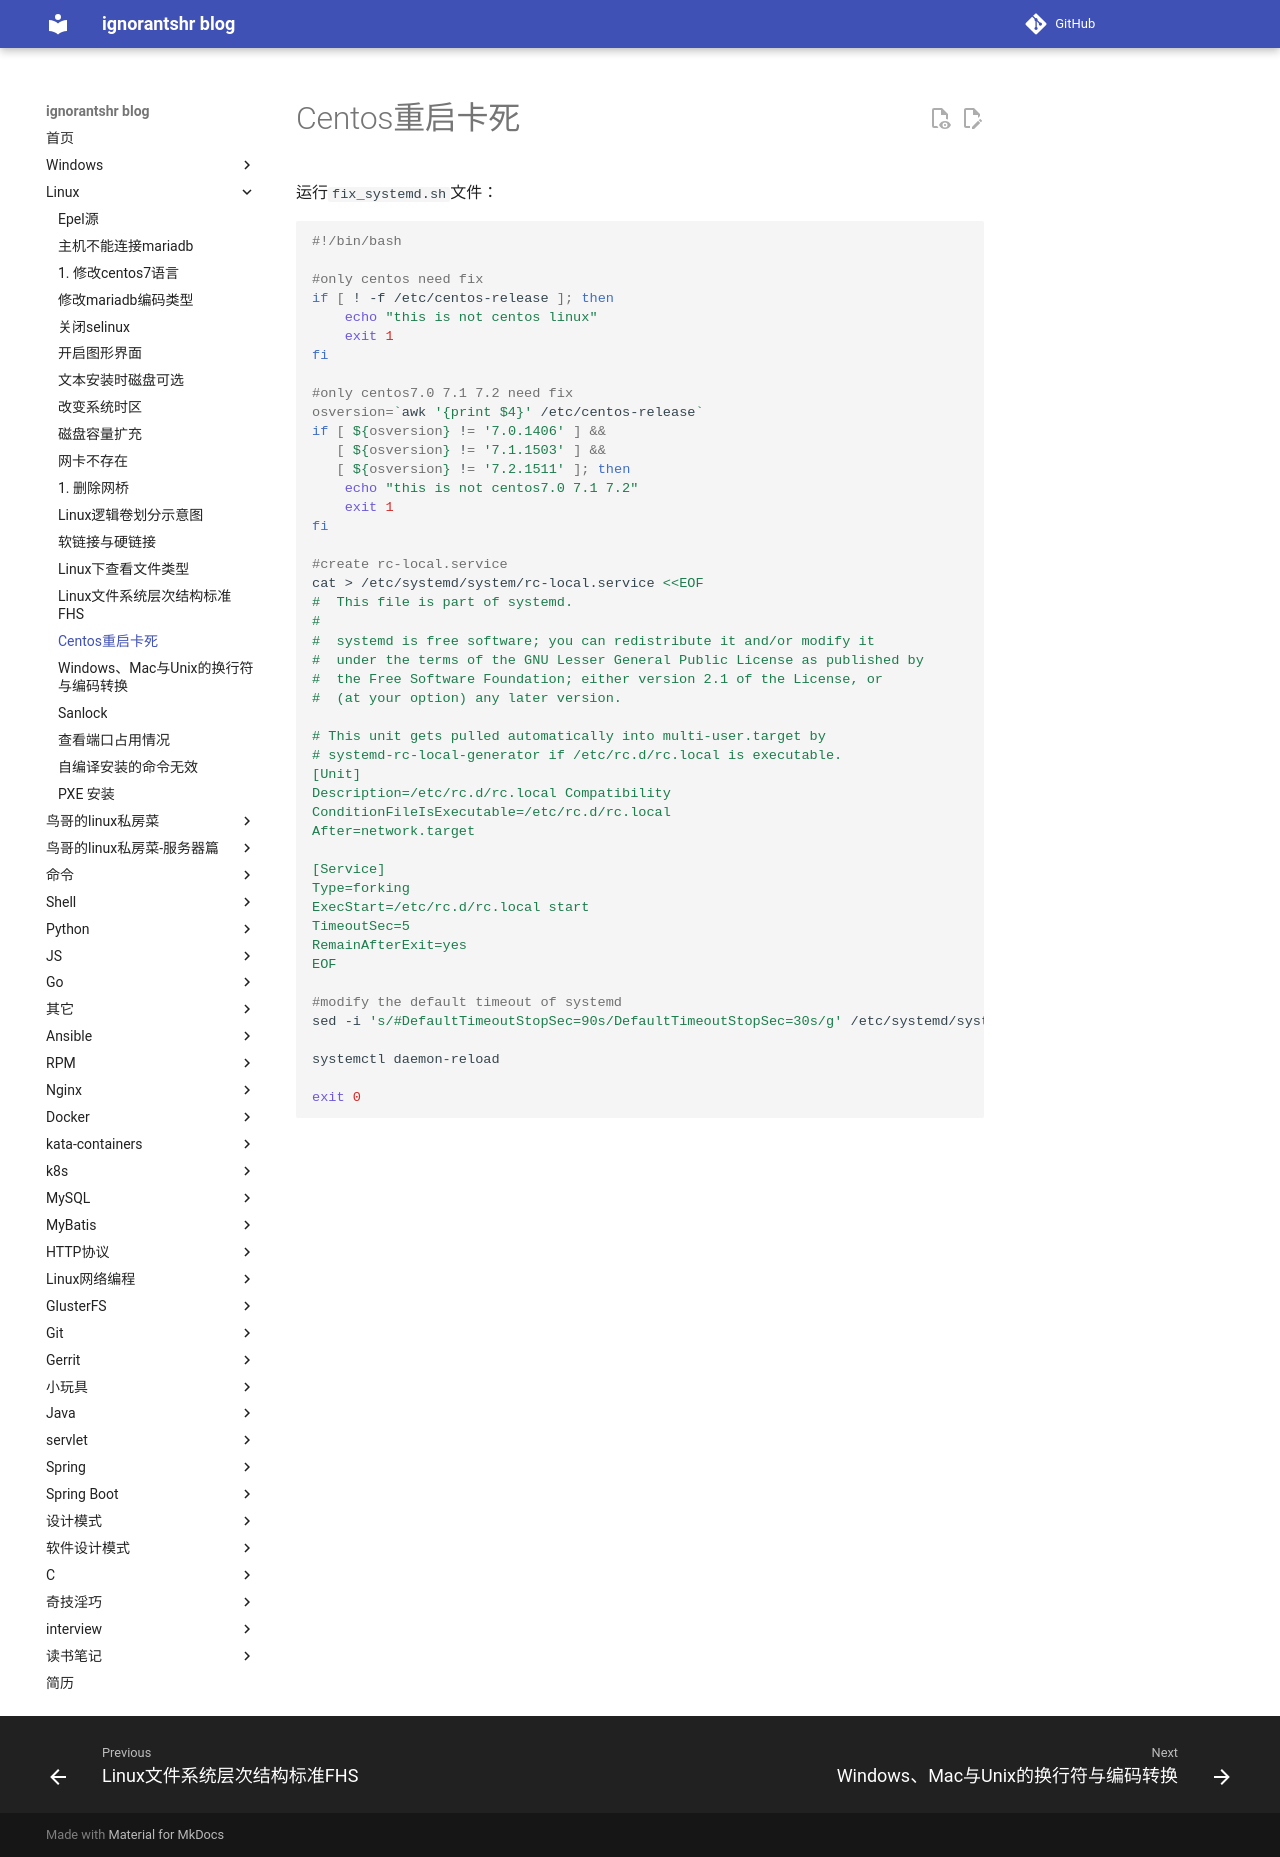

repository: ignorantshr/person-blog · page: linux/centos重启卡死/index.html · generator: mkdocs

运行`fix_systemd.sh`文件：
```shell
#!/bin/bash

#only centos need fix
if [ ! -f /etc/centos-release ]; then
    echo "this is not centos linux"
    exit 1
fi

#only centos7.0 7.1 7.2 need fix
osversion=`awk '{print $4}' /etc/centos-release`
if [ ${osversion} != '7.0.1406' ] && 
   [ ${osversion} != '7.1.1503' ] && 
   [ ${osversion} != '7.2.1511' ]; then
    echo "this is not centos7.0 7.1 7.2"
    exit 1
fi 

#create rc-local.service
cat > /etc/systemd/system/rc-local.service <<EOF
#  This file is part of systemd.
#
#  systemd is free software; you can redistribute it and/or modify it
#  under the terms of the GNU Lesser General Public License as published by
#  the Free Software Foundation; either version 2.1 of the License, or
#  (at your option) any later version.

# This unit gets pulled automatically into multi-user.target by
# systemd-rc-local-generator if /etc/rc.d/rc.local is executable.
[Unit]
Description=/etc/rc.d/rc.local Compatibility
ConditionFileIsExecutable=/etc/rc.d/rc.local
After=network.target

[Service]
Type=forking
ExecStart=/etc/rc.d/rc.local start
TimeoutSec=5
RemainAfterExit=yes
EOF

#modify the default timeout of systemd
sed -i 's/#DefaultTimeoutStopSec=90s/DefaultTimeoutStopSec=30s/g' /etc/systemd/system.conf

systemctl daemon-reload

exit 0
```
